Labelled photos from "processed", an image-classification folder in Utkarsh-Pr/MedGuard. The possible labels are: Acemiz, Allegra, alprax 0 25, Amalong, Atarax, Becozinc, Bifilac, Canitiz, Cetzine, Ciplar 10, Cofsils, Cranmed, Cyclopam, D-Rise, D-Well, D3 More 2K, Dolo 650, Eldoper, Emeset, Etoshine 90, Etoshine MR, Folvite, Gelusil, Gestorab, glimi save M 0 5, Gluxit 10, M-Strong, Meftal 250 DT, melecobalamine, Menoease, Metronidazole, Montair, Muvera, Mysopas, Pacimol 650, Pan 20, Pan-D, Paracip 650, Redotil, Shelcal 500, Sibelium 10mg, Sompraz, Strepsils, Tayo 60K, Tendonease, Udapa-Trio, Unienzyme, Velgut, Vitamin E, Vomikind, Zincovit, Zofer.

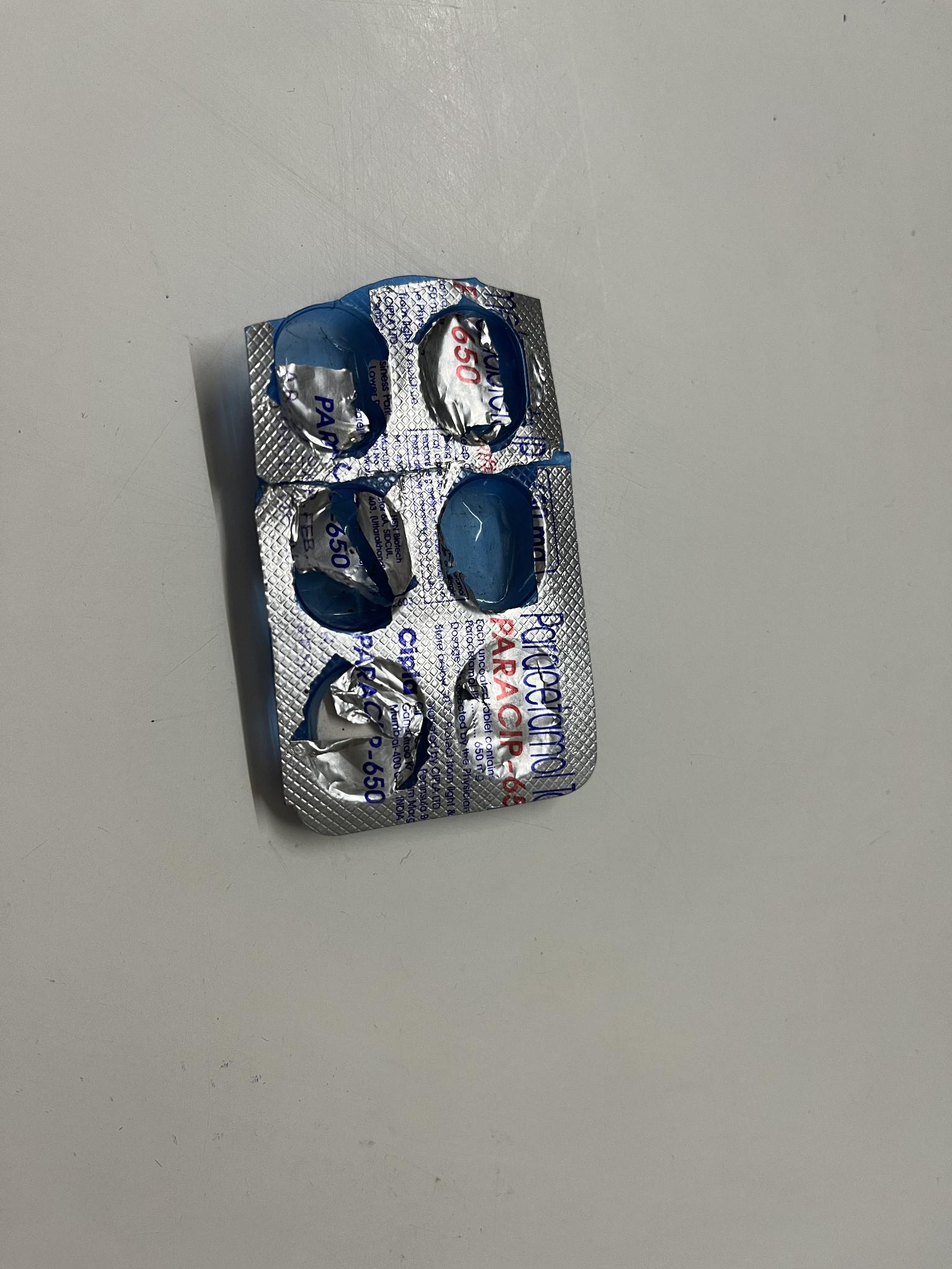
Label: Paracip 650

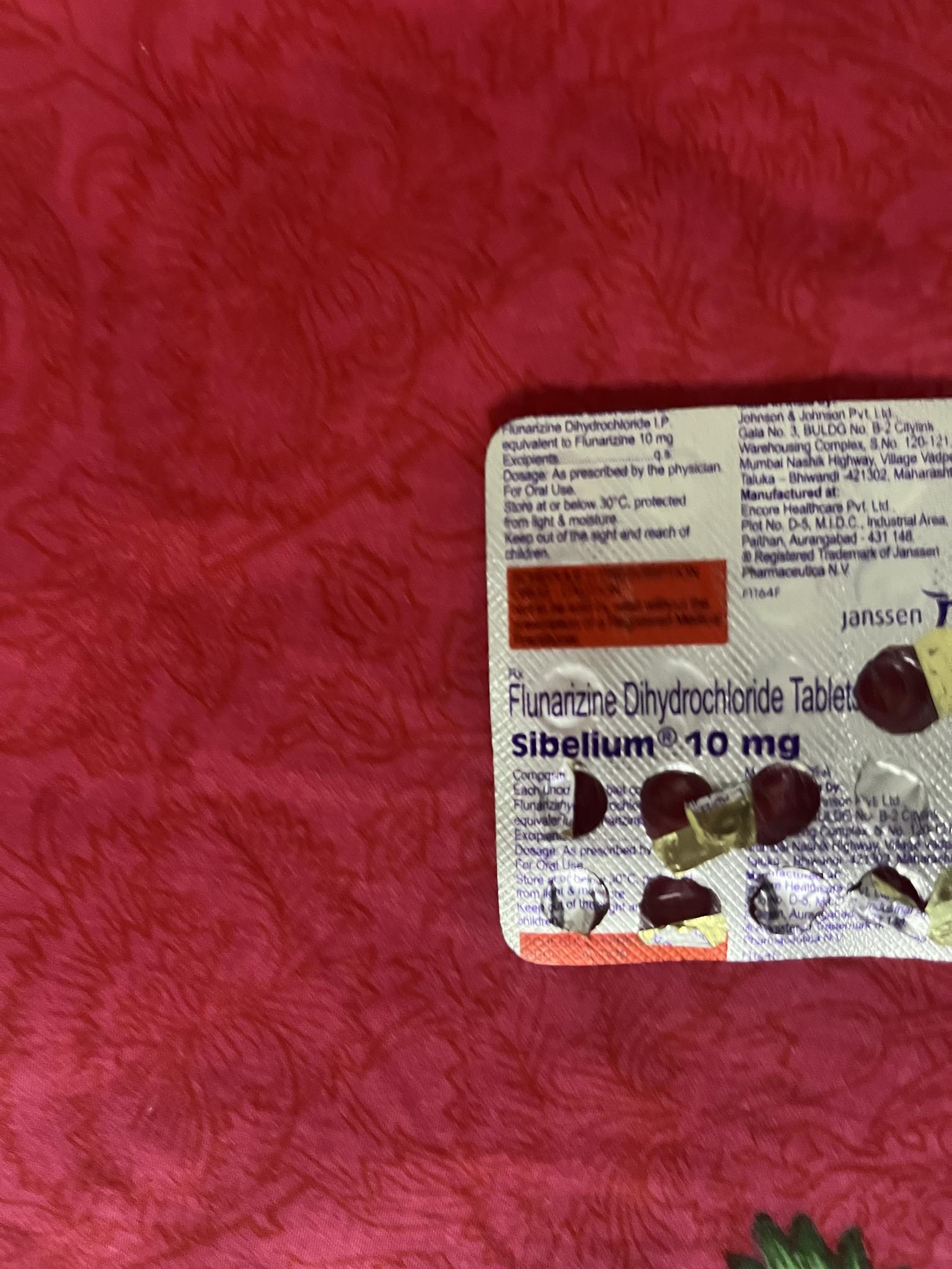
Label: Sibelium 10mg

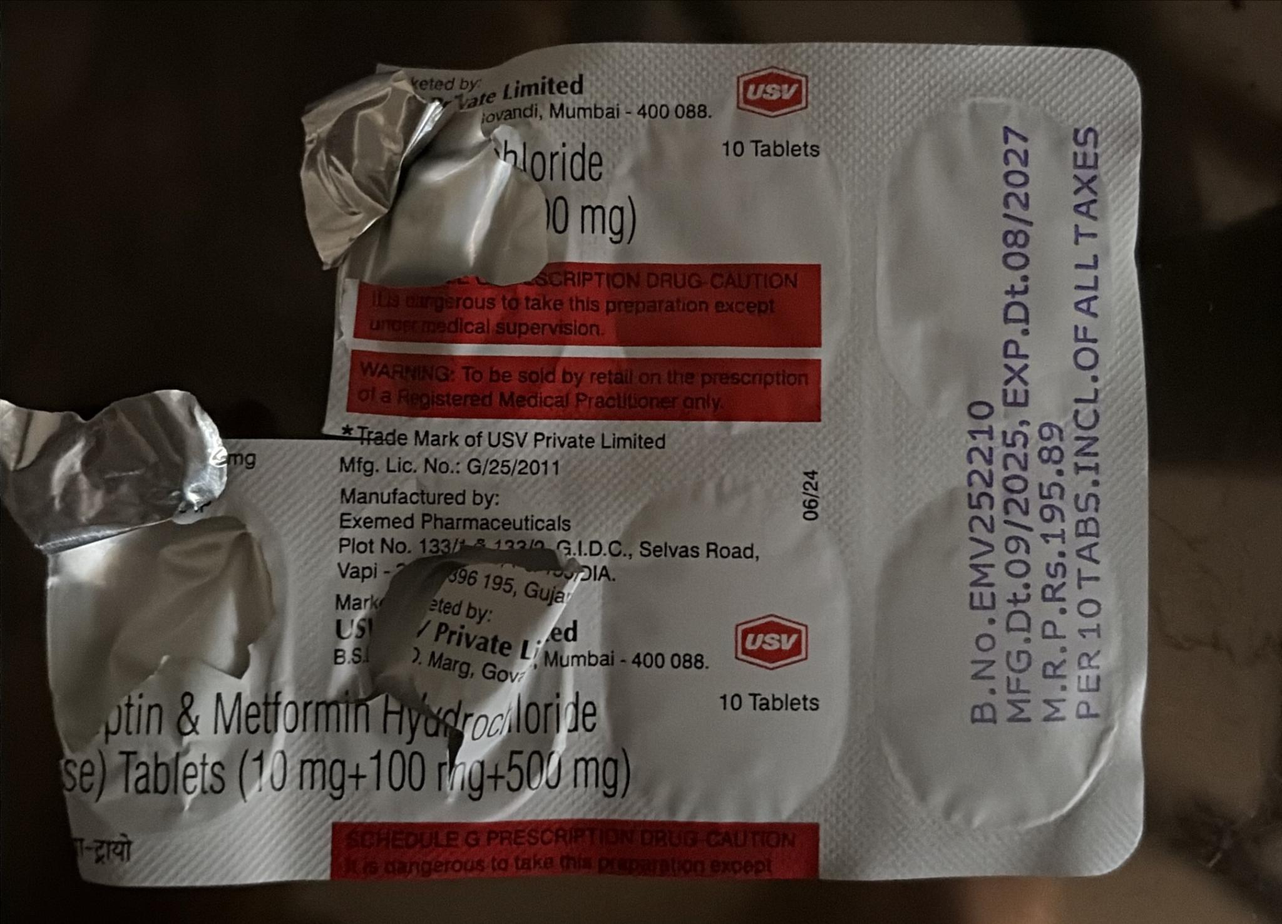
Label: Udapa-Trio

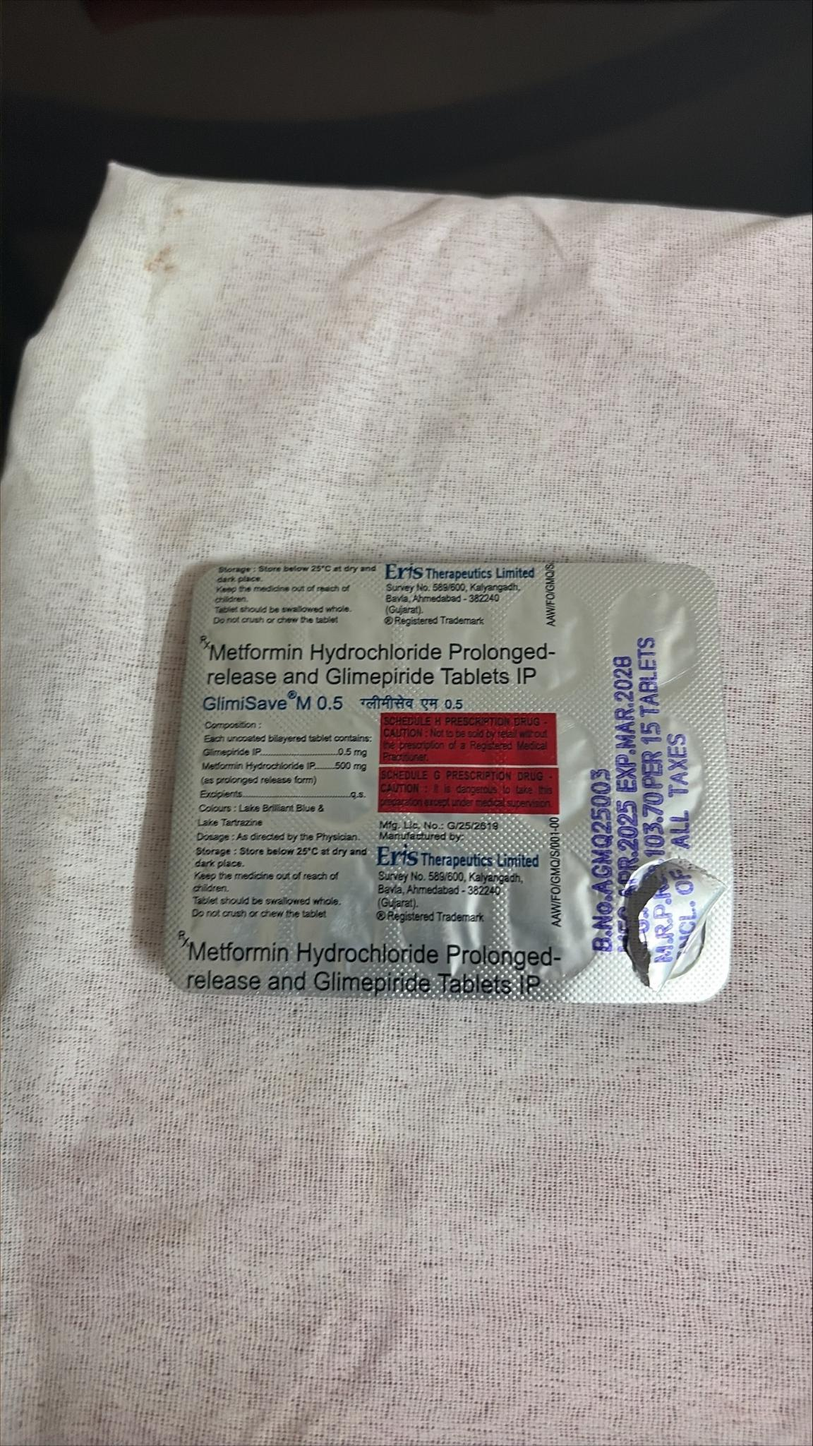
Label: glimi save M 0 5

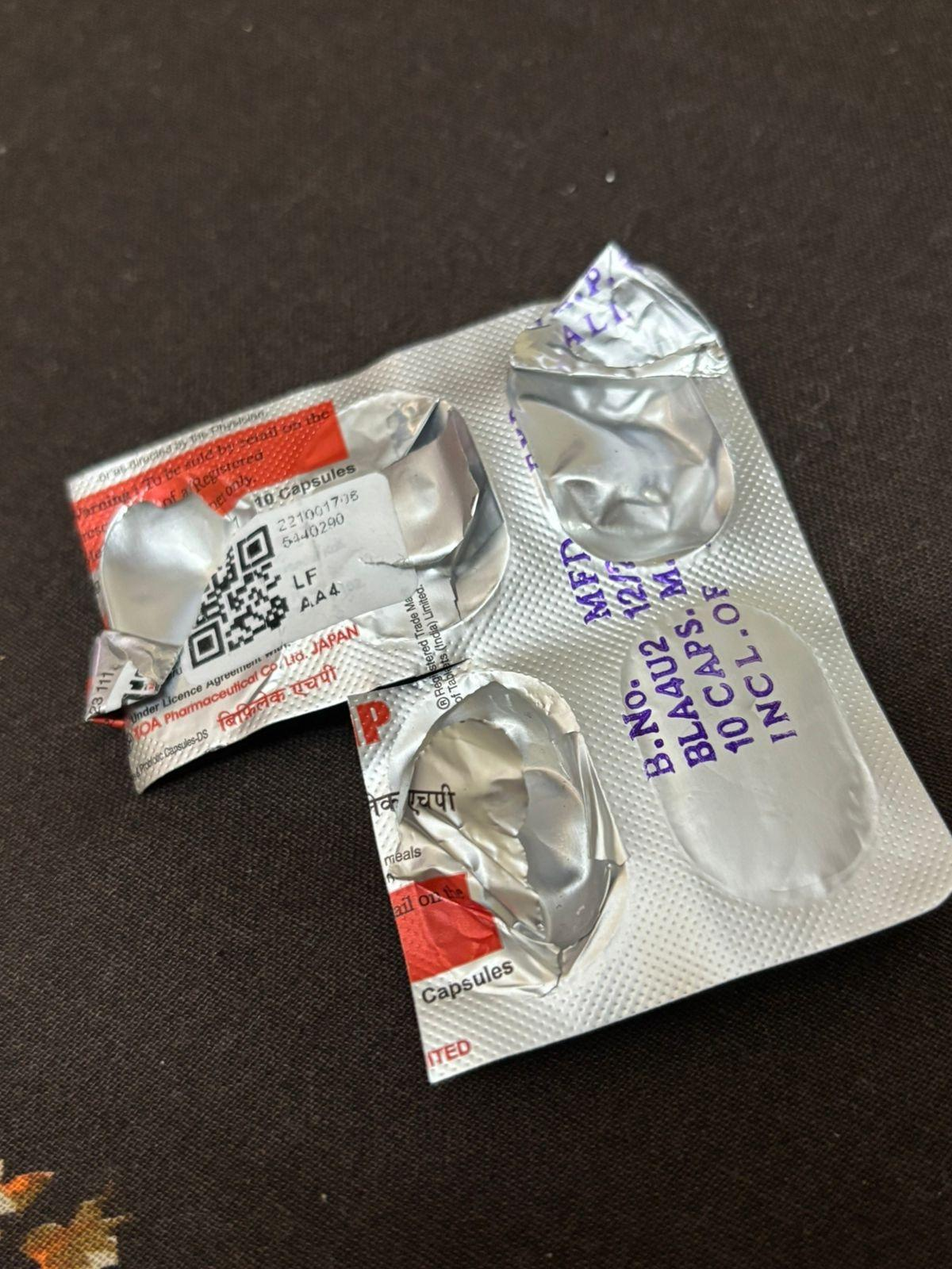
Label: Bifilac

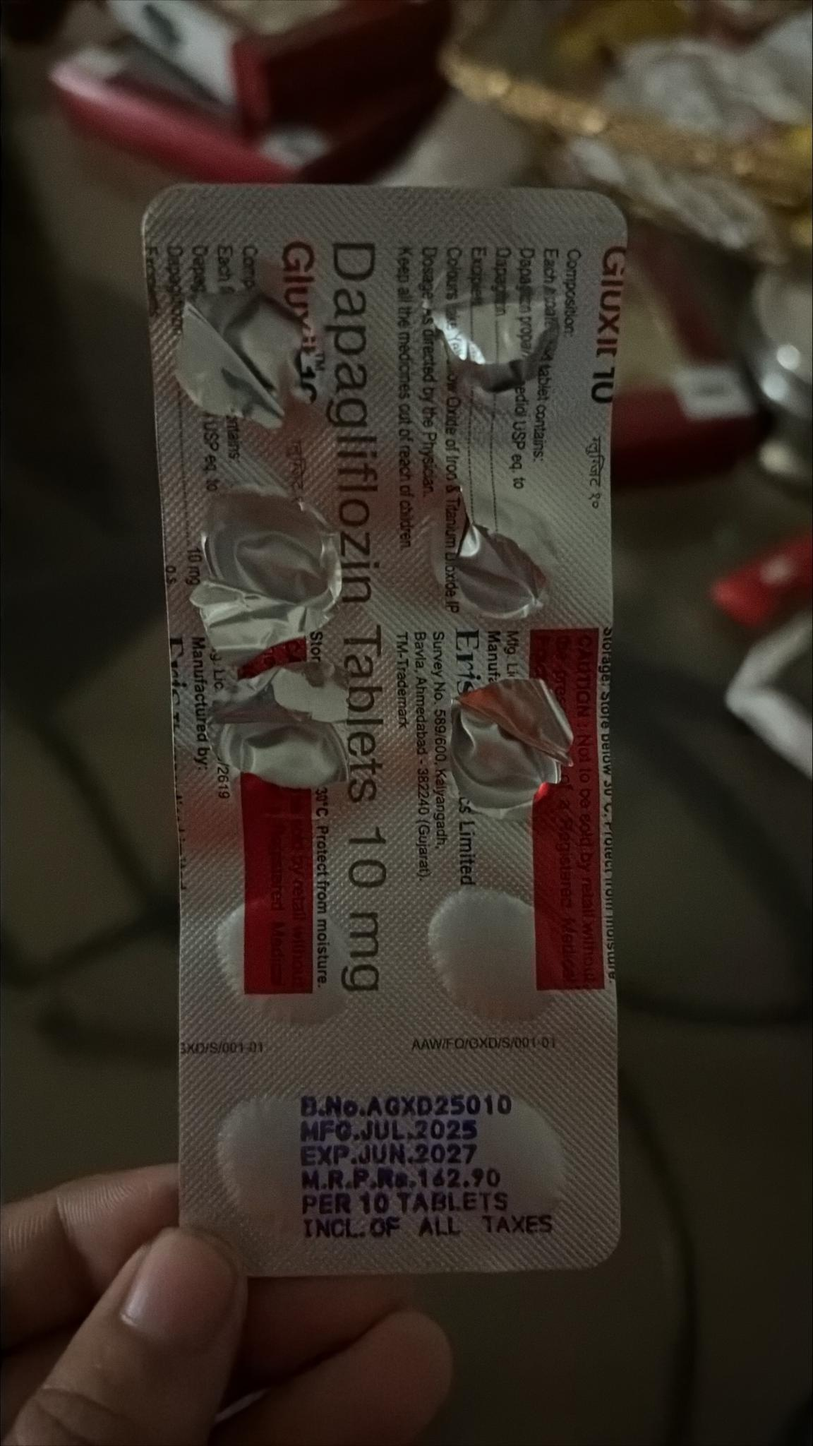
Label: Gluxit 10
